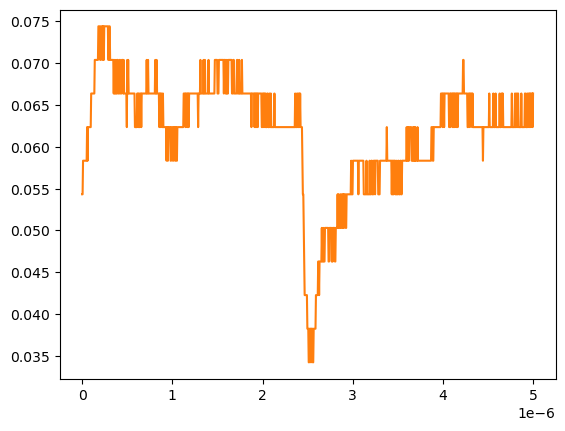

Source data for this figure (header and first rows):
# KEYSIGHT TECHNOLOGIES, MSO-X 3024T, MY58262555, 07.30.2019051434
# time, 1
# 2024-09-13 12:53:03.542316
0.000000000000000000e+00, 5.430900000000000311e-02
5.005005005005005112e-09, 5.430900000000000311e-02
1.001001001001001022e-08, 5.832910000000000178e-02
1.501501501501501616e-08, 5.832910000000000178e-02
2.002002002002002045e-08, 5.832910000000000178e-02
2.502502502502502473e-08, 5.832910000000000178e-02
3.003003003003003233e-08, 5.832910000000000178e-02
3.503503503503503330e-08, 5.832910000000000178e-02
4.004004004004004090e-08, 5.832910000000000178e-02
4.504504504504504849e-08, 5.832910000000000178e-02
5.005005005005004947e-08, 5.832910000000000178e-02
5.505505505505505706e-08, 6.234920000000000045e-02
6.006006006006006466e-08, 5.832910000000000178e-02
6.506506506506506563e-08, 6.234920000000000045e-02
7.007007007007006661e-08, 6.234920000000000045e-02
7.507507507507508082e-08, 6.234920000000000045e-02
8.008008008008008180e-08, 6.234920000000000045e-02
8.508508508508508277e-08, 6.234920000000000045e-02
9.009009009009009698e-08, 6.234920000000000045e-02
9.509509509509509796e-08, 6.234920000000000045e-02
1.001001001001000989e-07, 6.636930000000000607e-02
1.051051051051051131e-07, 6.636930000000000607e-02
1.101101101101101141e-07, 6.636930000000000607e-02
1.151151151151151151e-07, 6.636930000000000607e-02
1.201201201201201293e-07, 6.636930000000000607e-02
1.251251251251251171e-07, 6.636930000000000607e-02
1.301301301301301313e-07, 6.636930000000000607e-02
1.351351351351351455e-07, 6.636930000000000607e-02
1.401401401401401332e-07, 7.038940000000000474e-02
1.451451451451451474e-07, 7.038940000000000474e-02
1.501501501501501616e-07, 7.038940000000000474e-02
1.551551551551551494e-07, 7.038940000000000474e-02
1.601601601601601636e-07, 7.038940000000000474e-02
1.651651651651651778e-07, 7.038940000000000474e-02
1.701701701701701655e-07, 7.038940000000000474e-02
1.751751751751751798e-07, 7.038940000000000474e-02
1.801801801801801940e-07, 7.440950000000000342e-02
1.851851851851851817e-07, 7.440950000000000342e-02
1.901901901901901959e-07, 7.440950000000000342e-02
1.951951951951952101e-07, 7.440950000000000342e-02
2.002002002002001979e-07, 7.038940000000000474e-02
2.052052052052052121e-07, 7.038940000000000474e-02
2.102102102102102263e-07, 7.440950000000000342e-02
2.152152152152152140e-07, 7.440950000000000342e-02
2.202202202202202282e-07, 7.440950000000000342e-02
2.252252252252252425e-07, 7.038940000000000474e-02
2.302302302302302302e-07, 7.440950000000000342e-02
2.352352352352352444e-07, 7.440950000000000342e-02
2.402402402402402586e-07, 7.038940000000000474e-02
2.452452452452452728e-07, 7.440950000000000342e-02
2.502502502502502341e-07, 7.440950000000000342e-02
2.552552552552552483e-07, 7.440950000000000342e-02
2.602602602602602625e-07, 7.440950000000000342e-02
2.652652652652652767e-07, 7.440950000000000342e-02
2.702702702702702909e-07, 7.440950000000000342e-02
2.752752752752753052e-07, 7.440950000000000342e-02
2.802802802802802664e-07, 7.440950000000000342e-02
2.852852852852852806e-07, 7.440950000000000342e-02
... 942 more rows
